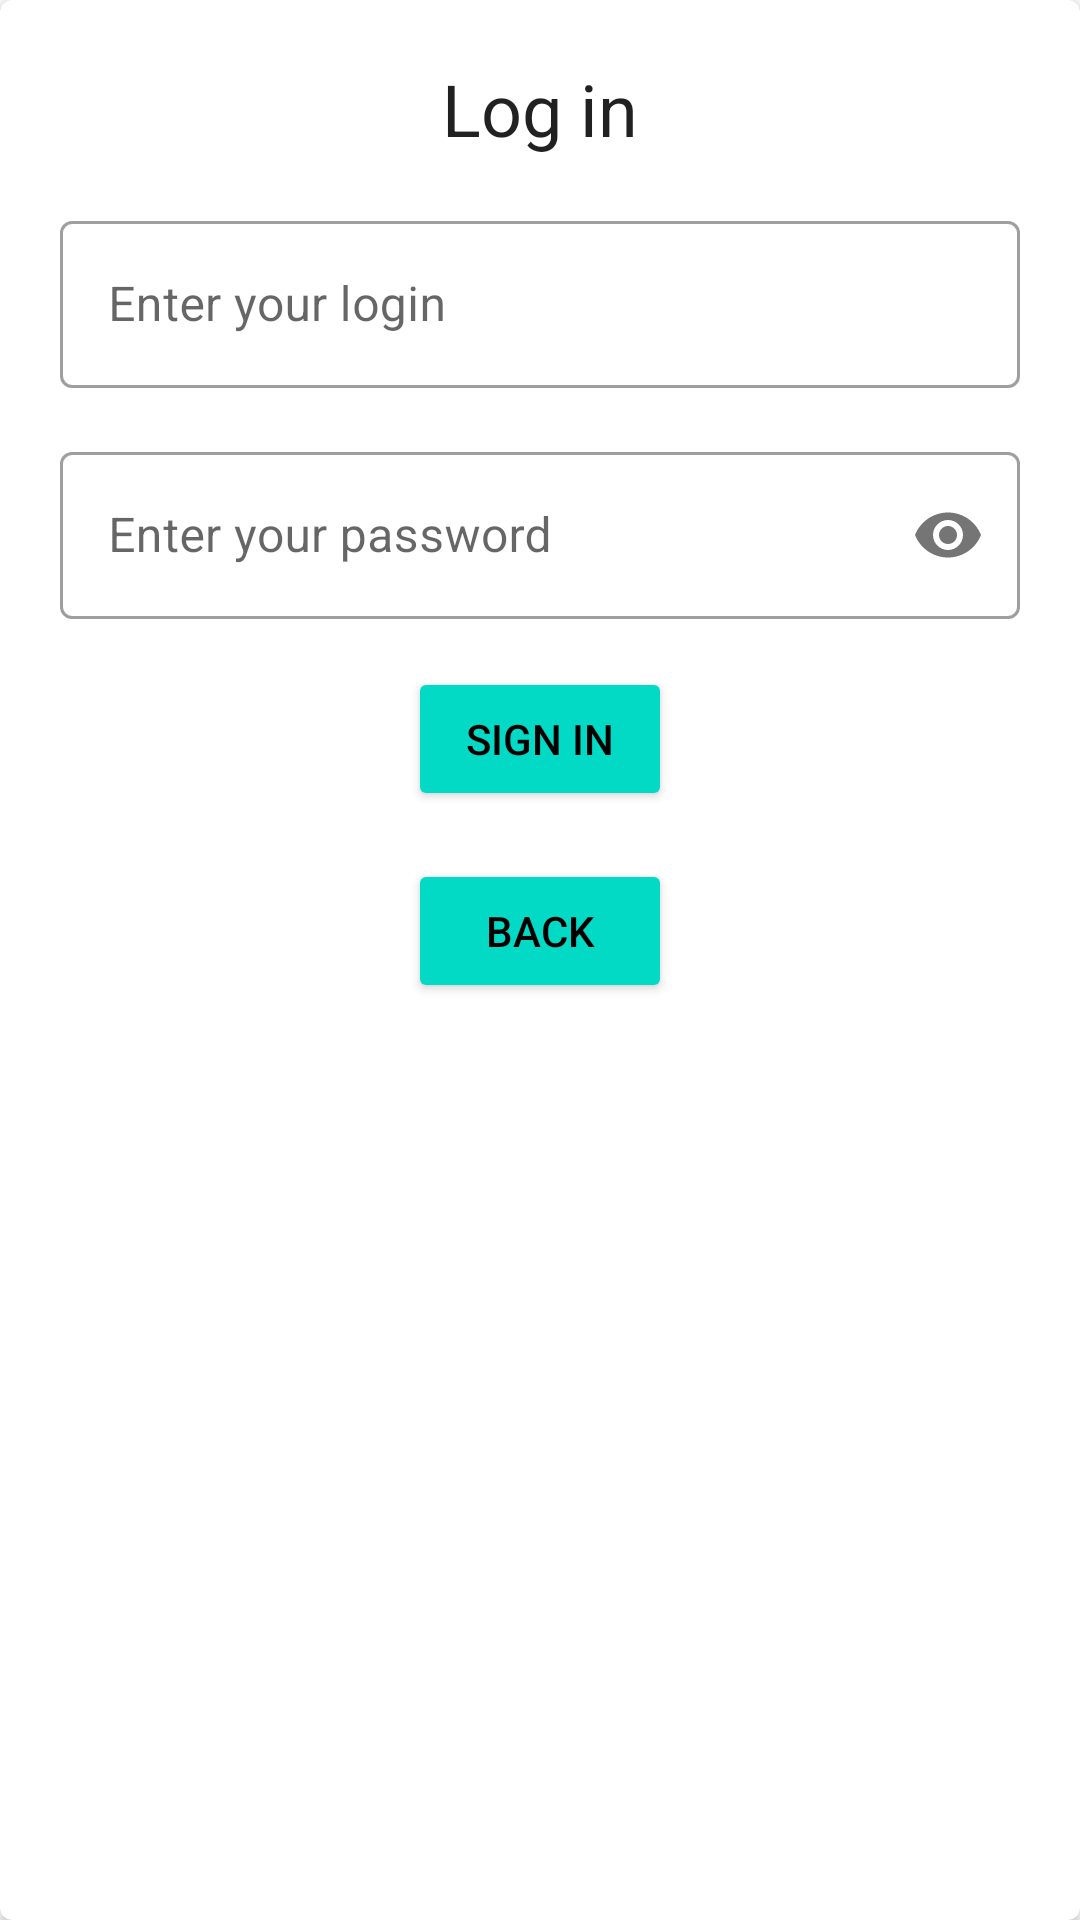

Here is an Android app screen rendered from its layout file. Give the layout XML and the strings, colors and styles it references.
<!-- AndroidManifest.xml: application theme AppTheme -->
<!-- res/layout/fragment_sign_in.xml -->
<?xml version="1.0" encoding="utf-8"?>
<androidx.cardview.widget.CardView xmlns:android="http://schemas.android.com/apk/res/android"
    xmlns:app="http://schemas.android.com/apk/res-auto"
    xmlns:card_view="http://schemas.android.com/apk/res-auto"
    xmlns:tools="http://schemas.android.com/tools"
    android:layout_width="match_parent"
    android:layout_height="wrap_content"
    android:layout_gravity="center"
    android:layout_marginHorizontal="20dp"
    android:layout_marginVertical="70dp"
    card_view:cardCornerRadius="4dp"
    card_view:cardElevation="2dp">

    <ScrollView
        android:layout_width="match_parent"
        android:layout_height="match_parent"
        android:scrollbars="none">

        <LinearLayout
            android:layout_width="match_parent"
            android:layout_height="wrap_content"
            android:gravity="center_horizontal"
            android:orientation="vertical"
            android:padding="20dp">

            <TextView
                android:layout_width="wrap_content"
                android:layout_height="wrap_content"
                android:layout_gravity="center_horizontal"
                android:text="@string/sign_in_headline"
                android:textAppearance="@style/TextAppearance.AppCompat.Headline"
                android:textSize="@dimen/dimen_welcome_headline" />


            <com.google.android.material.textfield.TextInputLayout
                android:id="@+id/ti_sign_in_login"
                style="@style/Widget.MaterialComponents.TextInputLayout.OutlinedBox"
                android:layout_width="match_parent"
                android:layout_height="wrap_content"
                android:layout_marginTop="@dimen/dimen_welcome_margin">

                <androidx.appcompat.widget.AppCompatEditText
                    android:id="@+id/et_sign_in_login"
                    android:layout_width="match_parent"
                    android:layout_height="wrap_content"
                    android:hint="@string/hint_sign_in_login"
                    android:textSize="16sp" />
            </com.google.android.material.textfield.TextInputLayout>


            <com.google.android.material.textfield.TextInputLayout
                android:id="@+id/ti_sign_in_pass"
                style="@style/Widget.MaterialComponents.TextInputLayout.OutlinedBox"
                android:layout_width="match_parent"
                android:layout_height="wrap_content"
                android:layout_marginTop="@dimen/dimen_welcome_margin"
                app:passwordToggleEnabled="true">

                <androidx.appcompat.widget.AppCompatEditText
                    android:id="@+id/et_sign_in_pass"
                    android:layout_width="match_parent"
                    android:layout_height="wrap_content"
                    android:hint="@string/hint_sign_in_password"
                    android:inputType="textPassword"
                    android:textSize="16sp" />
            </com.google.android.material.textfield.TextInputLayout>

            <Button
                android:id="@+id/btn_sign_in_sign_in"
                android:layout_width="wrap_content"
                android:layout_height="wrap_content"
                android:layout_marginTop="@dimen/dimen_welcome_margin"
                android:onClick="onClick"
                android:text="@string/sign_in" />

            <Button
                android:id="@+id/btn_sign_in_back"
                android:layout_width="wrap_content"
                android:layout_height="wrap_content"
                android:layout_marginTop="@dimen/dimen_welcome_margin"
                android:onClick="onClick"
                android:text="@string/button_back" />


        </LinearLayout>

    </ScrollView>

</androidx.cardview.widget.CardView>
<!-- resources referenced by this layout -->
<resources>
  <dimen name="dimen_welcome_headline">24sp</dimen>
  <dimen name="dimen_welcome_margin">16dp</dimen>
  <string name="button_back">Back</string>
  <string name="hint_sign_in_login">Enter your login</string>
  <string name="hint_sign_in_password">Enter your password</string>
  <string name="sign_in">Sign In</string>
  <string name="sign_in_headline">Log in</string>
  <style name="AppTheme" parent="Theme.MaterialComponents.Light.DarkActionBar">
          
          <item name="colorPrimary">@color/colorPrimary</item>
          <item name="colorPrimaryDark">@color/colorPrimaryDark</item>
          <item name="colorAccent">@color/colorAccent</item>
          <item name="buttonStyle">@style/ButtonStyle</item>
      </style>
  <color name="colorPrimary">#FF3F51B5</color>
  <color name="colorPrimaryDark">#3F51B5</color>
  <color name="colorAccent">#03DAC5</color>
  <style name="ButtonStyle" parent="Widget.AppCompat.Button.Colored">
          <item name="android:textColor">@color/colorButtonText</item>
          <item name="cornerRadius">@dimen/button_corner_radius</item>
      </style>
  <color name="colorButtonText">#000000</color>
  <dimen name="button_corner_radius">4dp</dimen>
</resources>
